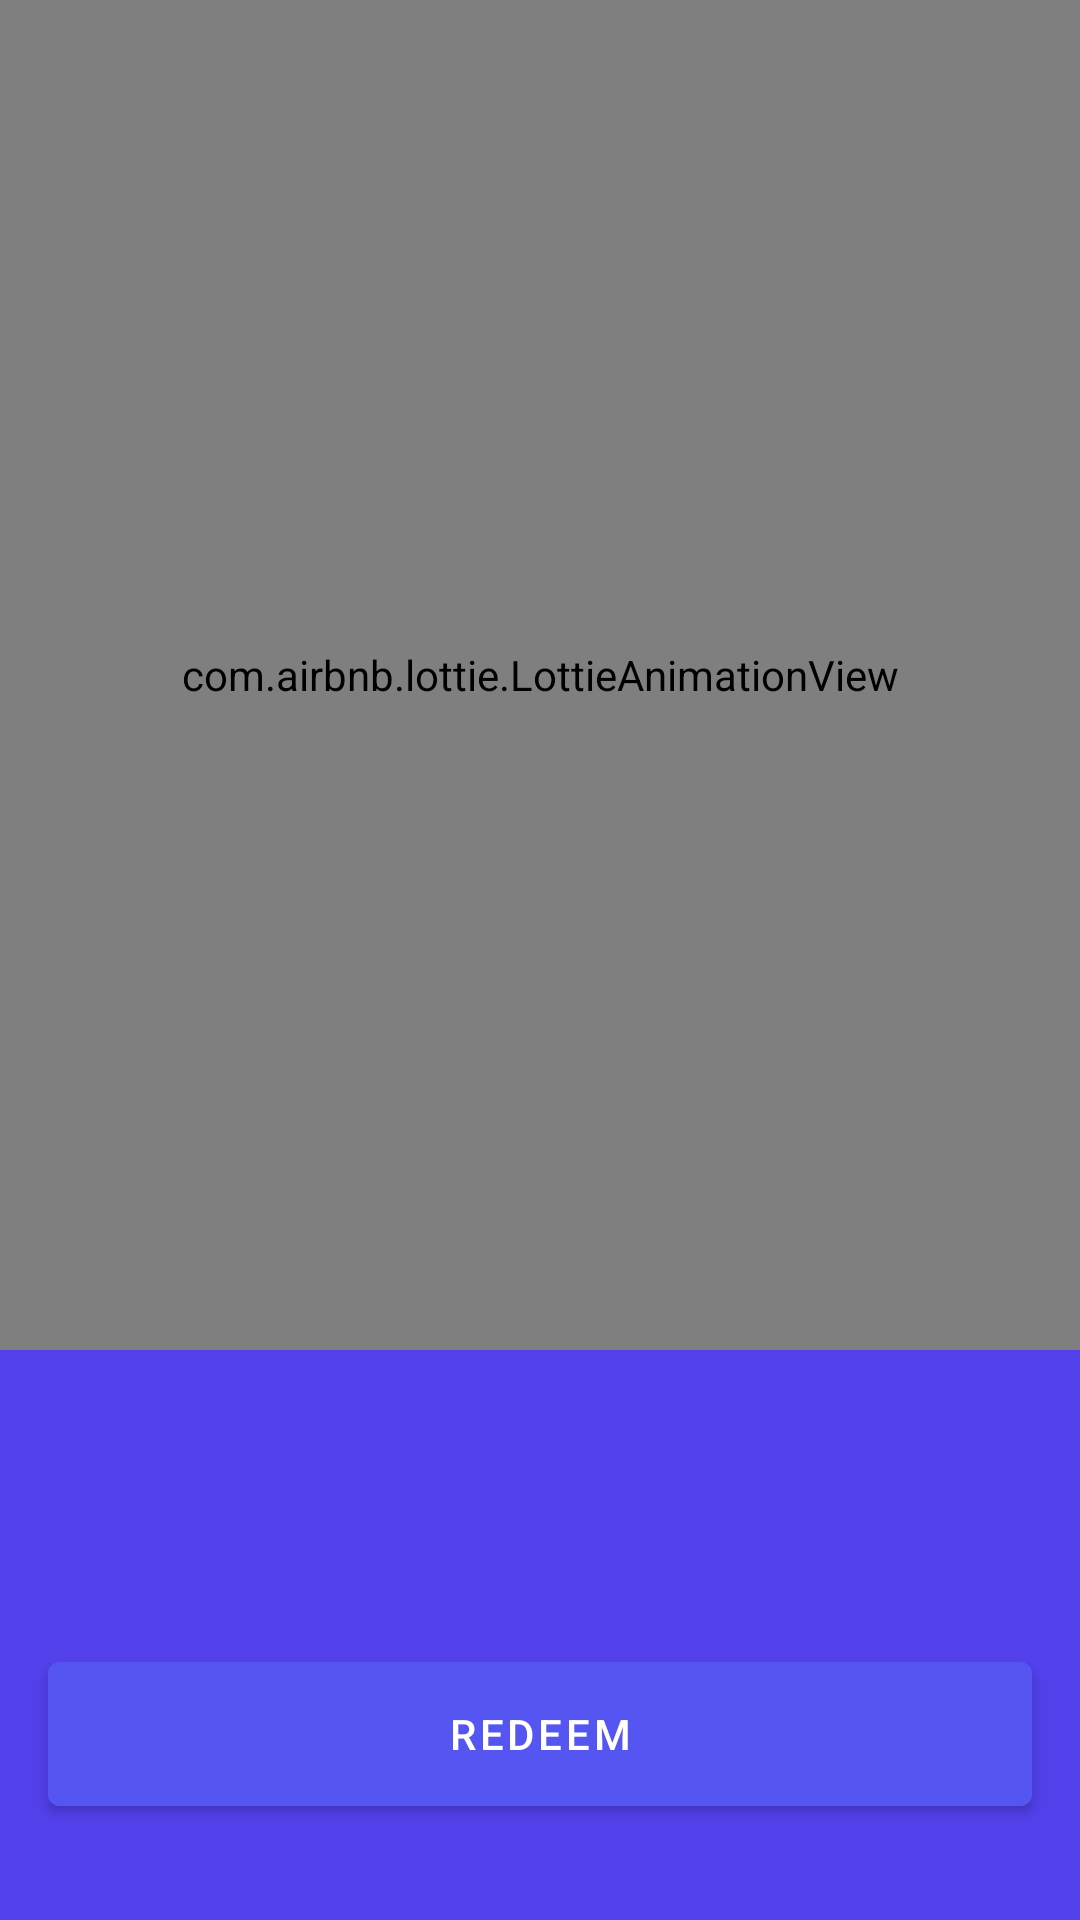

Android layout source for this screen:
<!-- AndroidManifest.xml: application theme Theme.CarRental -->
<!-- res/layout/fragment_redeem_voucher_layout.xml -->
<?xml version="1.0" encoding="utf-8"?>
<layout xmlns:tools="http://schemas.android.com/tools"
    xmlns:android="http://schemas.android.com/apk/res/android"
    xmlns:app="http://schemas.android.com/apk/res-auto">
    <data>
        <variable
            name="voucher"
            type="com.andrei.carrental.entities.Voucher" />
    </data>
<androidx.constraintlayout.widget.ConstraintLayout
    android:layout_width="match_parent"
    android:layout_height="match_parent"
    android:background="@color/colorPrimaryDark"
    >
    <ImageView
        android:id="@+id/iv_close"
        android:layout_width="wrap_content"
        android:layout_height="wrap_content"
        android:layout_marginStart="16dp"
        android:layout_marginTop="16dp"
        app:layout_constraintStart_toStartOf="parent"
        app:layout_constraintTop_toTopOf="parent"
        app:srcCompat="@drawable/ic_close_white_32" />

    <com.airbnb.lottie.LottieAnimationView
        android:id="@+id/watch_animation"
        android:layout_width="match_parent"
        android:layout_height="450dp"
        app:layout_constraintEnd_toEndOf="parent"
        app:layout_constraintStart_toStartOf="parent"
        app:layout_constraintTop_toTopOf="parent"
        app:lottie_fileName="animation-present.json"
        app:lottie_autoPlay="true"
        app:lottie_loop="true"
        app:lottie_speed="1" />

    <com.google.android.material.button.MaterialButton
        android:id="@+id/bt_register"
        android:layout_width="0dp"
        android:layout_height="60dp"
        android:layout_marginStart="16dp"
        android:layout_marginEnd="16dp"
        android:layout_marginBottom="32dp"
        android:text="@string/redeem"
        android:backgroundTint="@color/colorPrimary"
        app:layout_constraintBottom_toBottomOf="parent"
        app:layout_constraintEnd_toEndOf="parent"
        app:layout_constraintStart_toStartOf="parent" />

    <TextView
        style="@style/voucherValueStyle"
        android:id="@+id/tv_voucher_value"
        android:layout_width="wrap_content"
        android:layout_height="wrap_content"
        android:layout_marginStart="32dp"
        android:layout_marginTop="19dp"
        app:layout_constraintEnd_toEndOf="parent"
        app:layout_constraintHorizontal_bias="0.0"
        app:layout_constraintStart_toStartOf="parent"
        app:layout_constraintTop_toBottomOf="@+id/watch_animation"
        android:text="@{`-` + voucher.value + `% off`}"
        tools:text="-20% off" />

    <TextView
        android:id="@+id/tv_voucher_description"
        style="@style/voucherDescriptionStyle"
        android:layout_width="wrap_content"
        android:layout_height="wrap_content"
        android:layout_marginTop="8dp"
        app:layout_constraintStart_toStartOf="@+id/tv_voucher_value"
        app:layout_constraintTop_toBottomOf="@+id/tv_voucher_value"
        android:text="@{voucher.description}"
        tools:text="On all Tesla cars" />


</androidx.constraintlayout.widget.ConstraintLayout>
</layout>
<!-- resources referenced by this layout -->
<resources>
  <color name="colorPrimary">#5555F2</color>
  <color name="colorPrimaryDark">#5240EA</color>
  <!-- drawable ic_close_white_32 (drawable) -->
  <vector android:height="32dp" android:tint="#F0F2F8"
      android:viewportHeight="24" android:viewportWidth="24"
      android:width="32dp" xmlns:android="http://schemas.android.com/apk/res/android">
      <path android:fillColor="@android:color/white" android:pathData="M19,6.41L17.59,5 12,10.59 6.41,5 5,6.41 10.59,12 5,17.59 6.41,19 12,13.41 17.59,19 19,17.59 13.41,12z"/>
  </vector>
  <string name="redeem">Redeem</string>
  <style name="voucherDescriptionStyle">
          <item name="android:textSize">30sp</item>
          <item name="android:textColor">#F6F5FE</item>
      </style>
  <style name="voucherValueStyle">
           <item name="android:textSize">35sp</item>
          <item name="android:textColor">#FDFDFF</item>
      </style>
  <style name="Theme.CarRental" parent="Theme.MaterialComponents.DayNight.NoActionBar">
          
          <item name="colorPrimary">@color/colorPrimary</item>
          <item name="colorPrimaryVariant">@color/purple_700</item>
          <item name="colorOnPrimary">@color/white</item>
          
          <item name="colorSecondary">@color/teal_200</item>
          <item name="colorSecondaryVariant">@color/teal_700</item>
          <item name="colorOnSecondary">@color/black</item>
          
          <item name="android:statusBarColor" tools:targetApi="l">?attr/colorPrimaryVariant</item>
          
      </style>
  <color name="purple_700">#FF3700B3</color>
  <color name="white">#FFFFFFFF</color>
  <color name="teal_200">#FF03DAC5</color>
  <color name="teal_700">#FF018786</color>
  <color name="black">#FF000000</color>
</resources>
